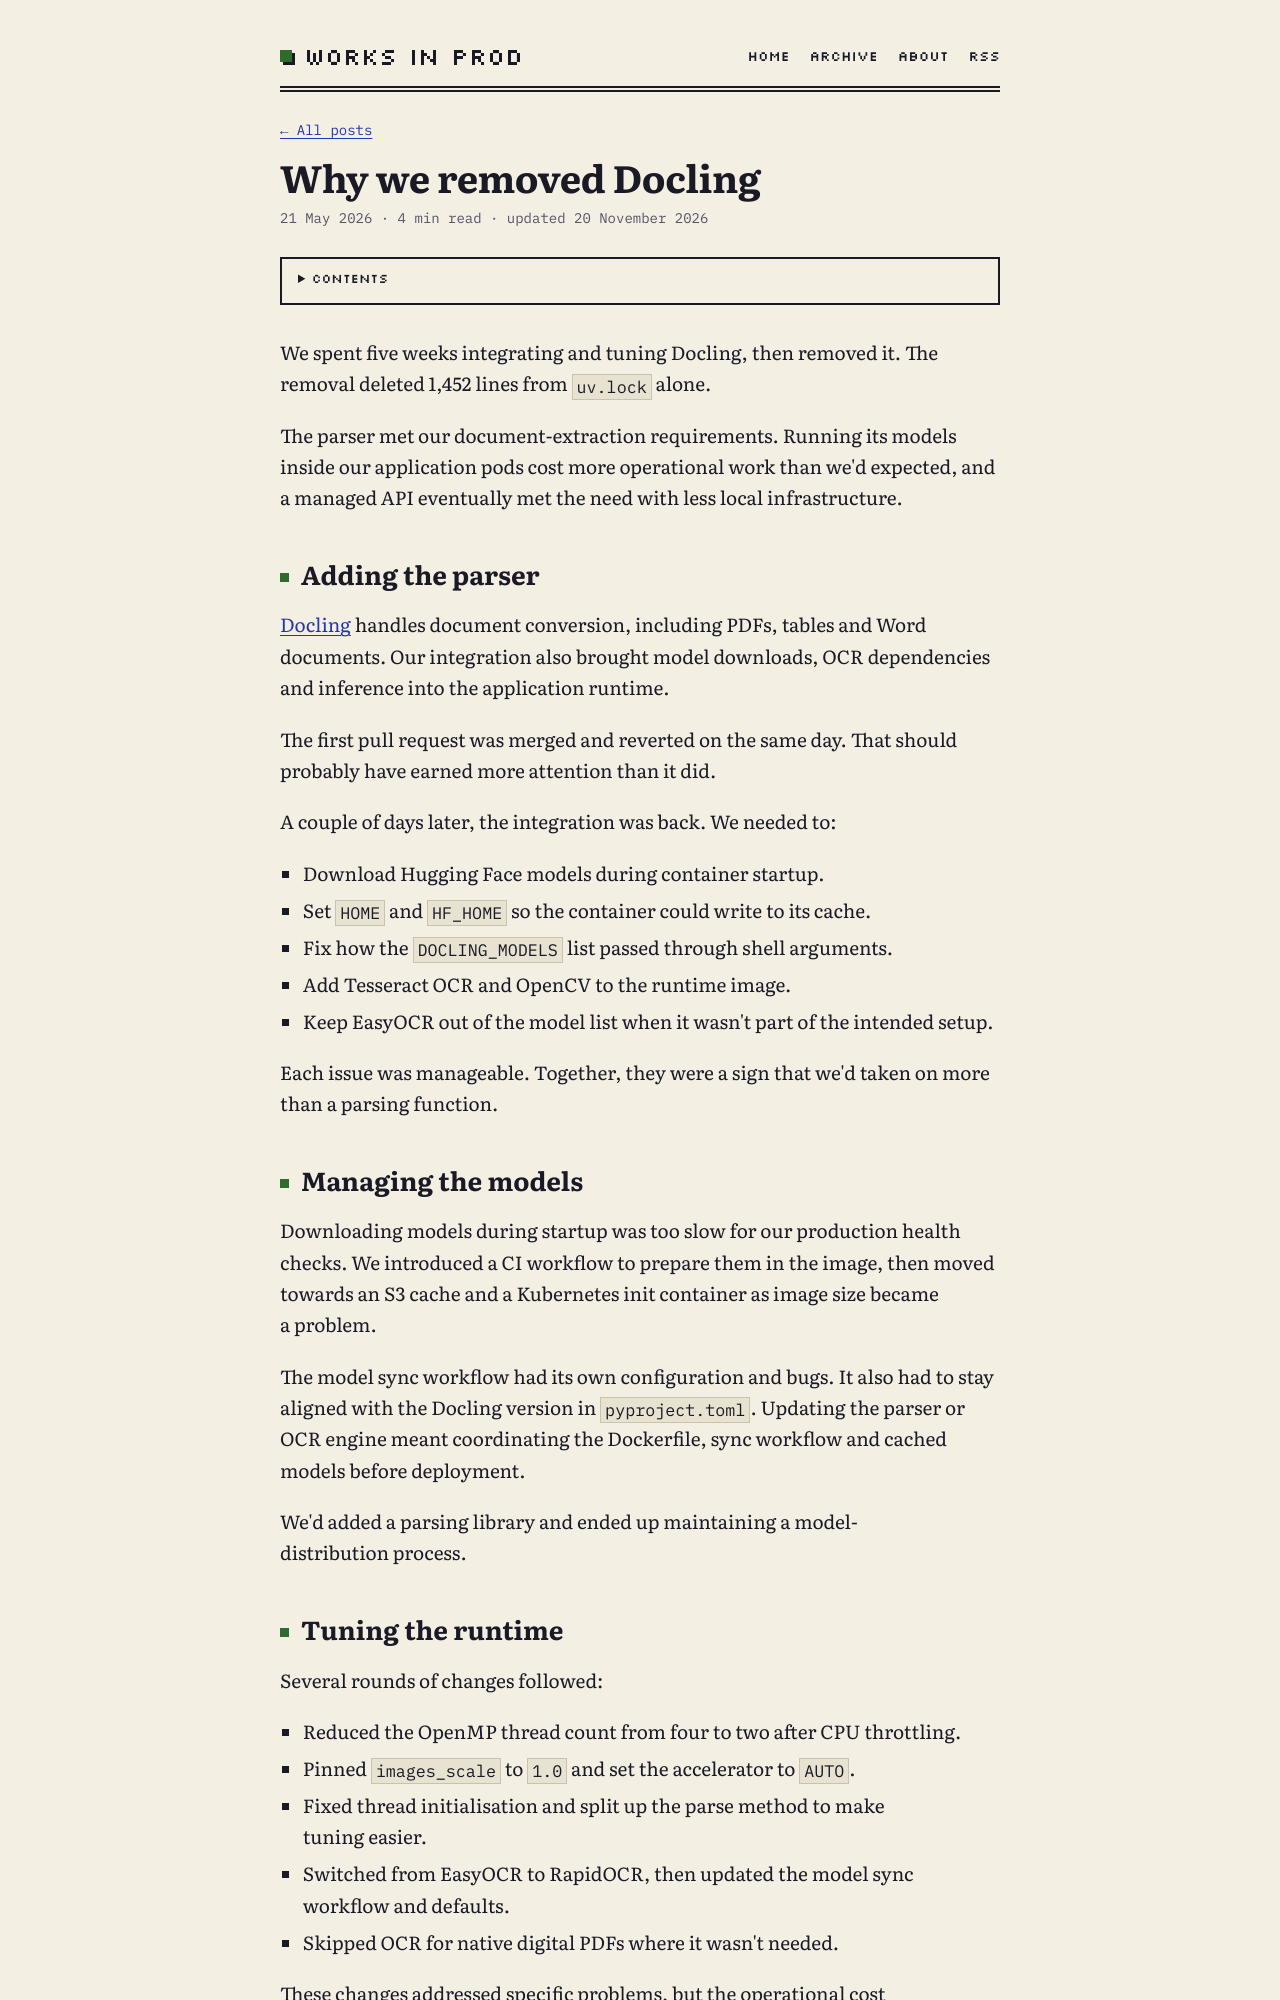

repository: works-in-prod/works-in-prod.github.io · page: we-spent-five-weeks-making-docling-work-then-we-deleted-it/index.html · generator: docusaurus

---
title: "Why we removed Docling"
slug: we-spent-five-weeks-making-docling-work-then-we-deleted-it
date: 2026-05-21T08:00:00.000Z
last_updated: 2026-11-20T10:38:51.000Z
authors: [ambersariya]
tags:
  - ai-engineering
  - python
  - lessons-learned
  - document-parsing
---

We spent five weeks integrating and tuning Docling, then removed it. The removal deleted 1,452 lines from `uv.lock` alone.

The parser met our document-extraction requirements. Running its models inside our application pods cost more operational work than we'd expected, and a managed API eventually met the need with less local infrastructure.

<!-- truncate -->

## Adding the parser

[Docling](https://github.com/docling-project/docling) handles document conversion, including PDFs, tables and Word documents. Our integration also brought model downloads, OCR dependencies and inference into the application runtime.

The first pull request was merged and reverted on the same day. That should probably have earned more attention than it did.

A couple of days later, the integration was back. We needed to:

- Download Hugging Face models during container startup.
- Set `HOME` and `HF_HOME` so the container could write to its cache.
- Fix how the `DOCLING_MODELS` list passed through shell arguments.
- Add Tesseract OCR and OpenCV to the runtime image.
- Keep EasyOCR out of the model list when it wasn't part of the intended setup.

Each issue was manageable. Together, they were a sign that we'd taken on more than a parsing function.

## Managing the models

Downloading models during startup was too slow for our production health checks. We introduced a CI workflow to prepare them in the image, then moved towards an S3 cache and a Kubernetes init container as image size became a problem.

The model sync workflow had its own configuration and bugs. It also had to stay aligned with the Docling version in `pyproject.toml`. Updating the parser or OCR engine meant coordinating the Dockerfile, sync workflow and cached models before deployment.

We'd added a parsing library and ended up maintaining a model-distribution process.
